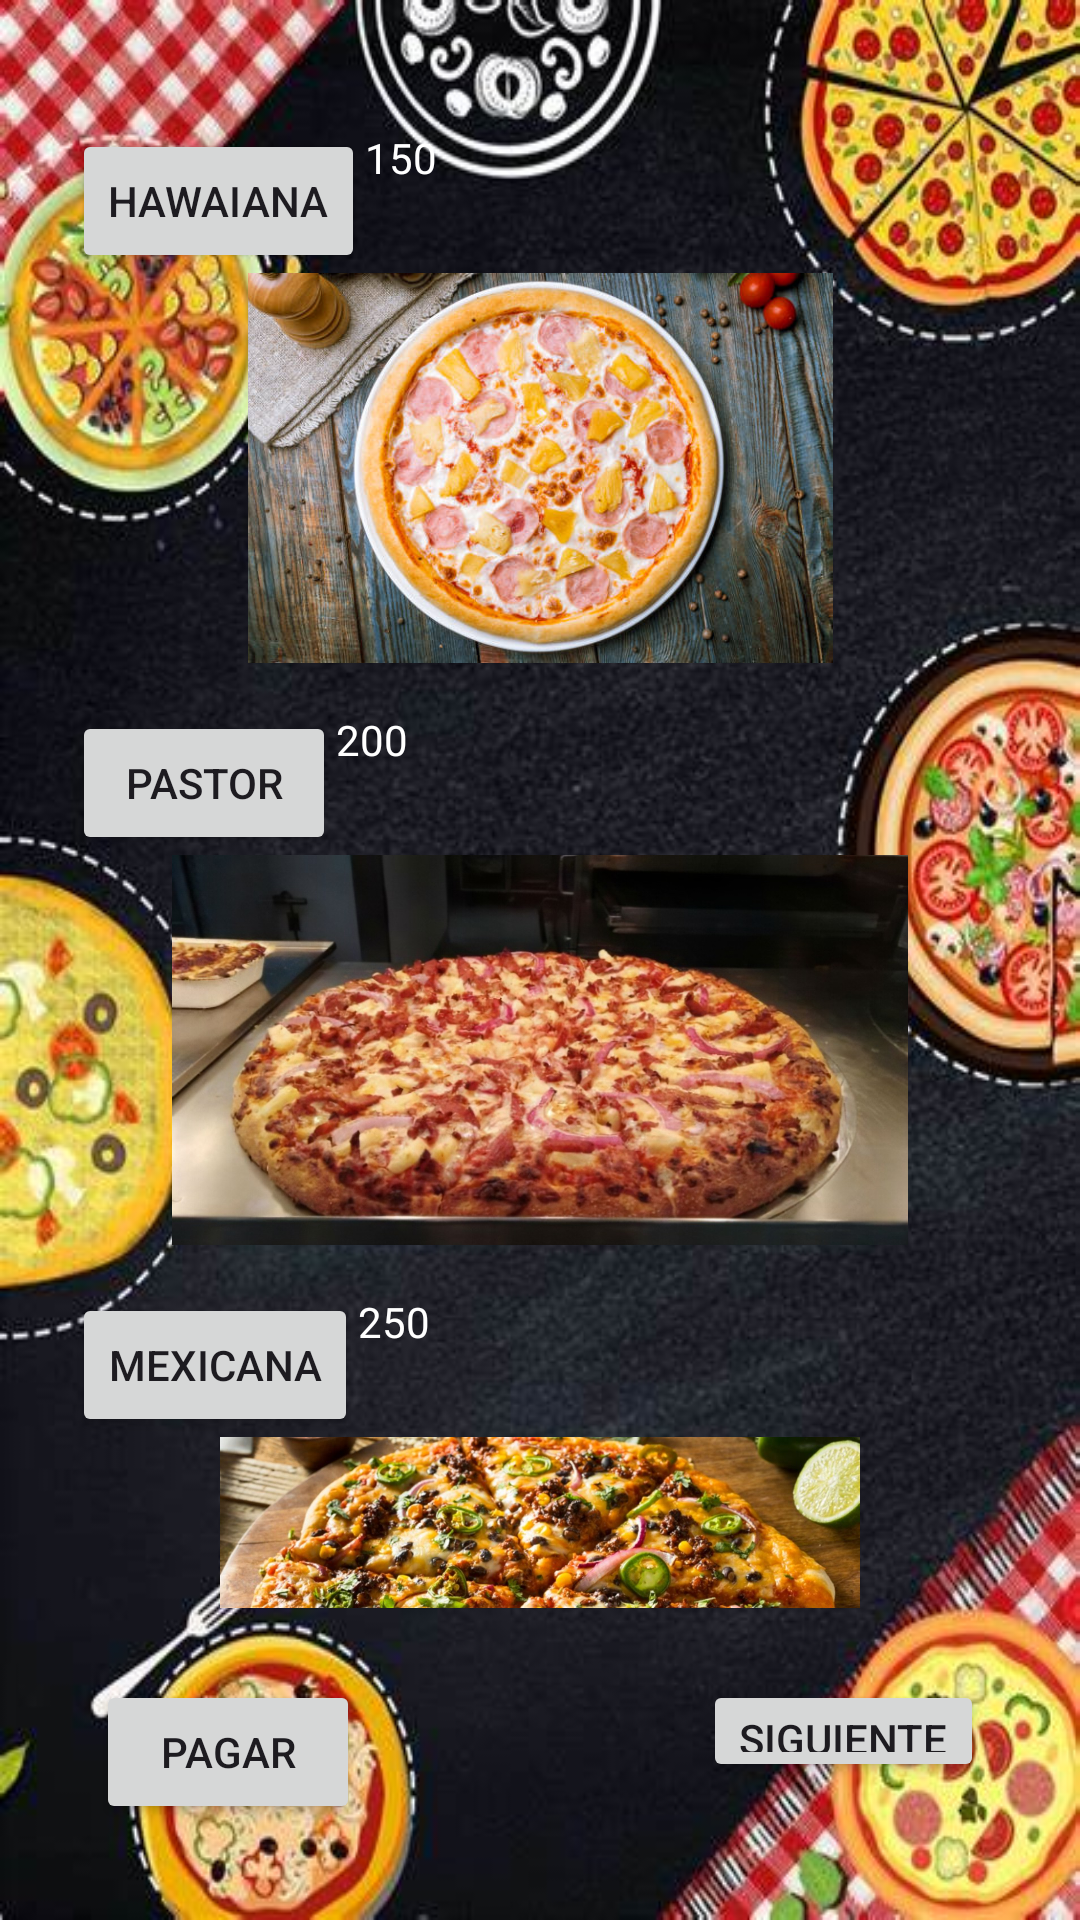

Write the Android layout XML for this screen, with the resource values it uses.
<!-- AndroidManifest.xml: application theme Theme.Pizzeria1 -->
<!-- res/layout/activity_pizzas.xml -->
<RelativeLayout xmlns:android="http://schemas.android.com/apk/res/android"
    xmlns:tools="http://schemas.android.com/tools"
    android:layout_width="match_parent"
    android:layout_height="match_parent"
    android:padding="16dp"
    android:background="@drawable/pizza_fondo">

    <LinearLayout
        android:id="@+id/contentLayout"
        android:layout_width="match_parent"
        android:layout_height="match_parent"
        android:orientation="vertical"
        android:gravity="center"
        android:layout_above="@+id/buttonsLayout"
        tools:ignore="NotSibling">

        <TextView
            android:id="@+id/textViewUsuario"
            android:layout_width="wrap_content"
            android:layout_height="wrap_content"
            android:layout_gravity="center_horizontal"
            android:textColor="#FFFFFFFF" />


        <LinearLayout
            android:layout_width="match_parent"
            android:layout_height="wrap_content"
            android:orientation="vertical"
            android:padding="8dp">

            <LinearLayout
                android:layout_width="match_parent"
                android:layout_height="wrap_content"
                android:orientation="horizontal">

                <Button
                    android:id="@+id/Pizza1"
                    android:layout_width="wrap_content"
                    android:layout_height="wrap_content"
                    android:text="Hawaiana" />

                <TextView
                    android:id="@+id/Pizza1Price"
                    android:layout_width="240dp"
                    android:layout_height="wrap_content"
                    android:text="150"
                    android:textColor="#FFFFFFFF"
                    android:layout_gravity="end" />
            </LinearLayout>

            <ImageView
                android:id="@+id/imageViewPizza1"
                android:layout_width="wrap_content"
                android:layout_height="130dp"
                android:src="@drawable/hawaiana" />
        </LinearLayout>


        <LinearLayout
            android:layout_width="match_parent"
            android:layout_height="wrap_content"
            android:orientation="vertical"
            android:padding="8dp">

            <LinearLayout
                android:layout_width="match_parent"
                android:layout_height="wrap_content"
                android:orientation="horizontal">

                <Button
                    android:id="@+id/Pizza2"
                    android:layout_width="wrap_content"
                    android:layout_height="wrap_content"
                    android:text="Pastor" />

                <TextView
                    android:id="@+id/Pizza2Price"
                    android:layout_width="wrap_content"
                    android:layout_height="wrap_content"
                    android:text="200"
                    android:textColor="#FFFFFFFF"
                    android:layout_gravity="end" />
            </LinearLayout>

            <ImageView
                android:id="@+id/imageViewPizza2"
                android:layout_width="wrap_content"
                android:layout_height="130dp"
                android:src="@drawable/pastor" />
        </LinearLayout>


        <LinearLayout
            android:layout_width="match_parent"
            android:layout_height="wrap_content"
            android:orientation="vertical"
            android:padding="8dp">

            <LinearLayout
                android:layout_width="match_parent"
                android:layout_height="wrap_content"
                android:orientation="horizontal">

                <Button
                    android:id="@+id/Pizza3"
                    android:layout_width="wrap_content"
                    android:layout_height="wrap_content"
                    android:text="Mexicana" />

                <TextView
                    android:id="@+id/Pizza3Price"
                    android:layout_width="wrap_content"
                    android:layout_height="wrap_content"
                    android:text="250"
                    android:textColor="#FFFFFFFF"
                    android:layout_gravity="end" />
            </LinearLayout>

            <ImageView
                android:id="@+id/imageViewPizza3"
                android:layout_width="wrap_content"
                android:layout_height="120dp"
                android:src="@drawable/mexicana" />
        </LinearLayout>


        <TextView
            android:id="@+id/orderSummaryTextView"
            android:layout_width="wrap_content"
            android:layout_height="wrap_content"
            android:layout_gravity="center_horizontal"
            android:textColor="#FFFFFFFF"
            android:textSize="18sp"
            android:padding="16dp" />

    </LinearLayout>


    <RelativeLayout
        android:id="@+id/buttonsLayout"
        android:layout_width="match_parent"
        android:layout_height="wrap_content"
        android:layout_alignParentBottom="true">


        <Button
            android:id="@+id/NextButton"
            android:layout_width="wrap_content"
            android:layout_height="34dp"
            android:layout_alignParentRight="true"
            android:layout_margin="16dp"
            android:text="siguiente" />


        <Button
            android:id="@+id/payButton"
            android:layout_width="wrap_content"
            android:layout_height="wrap_content"
            android:layout_alignParentLeft="true"
            android:layout_margin="16dp"
            android:text="pagar" />

    </RelativeLayout>

</RelativeLayout>
<!-- resources referenced by this layout -->
<resources>
  <!-- drawable hawaiana: jpg bitmap (drawable, 72809 bytes) -->
  <!-- drawable mexicana: jpg bitmap (drawable, 205541 bytes) -->
  <!-- drawable pastor: jpg bitmap (drawable, 163306 bytes) -->
  <!-- drawable pizza_fondo: jpg bitmap (drawable, 64717 bytes) -->
  <style name="Theme.Pizzeria1" parent="Base.Theme.Pizzeria1" />
  <style name="Base.Theme.Pizzeria1" parent="Theme.Material3.DayNight.NoActionBar">
          
          
      </style>
</resources>
